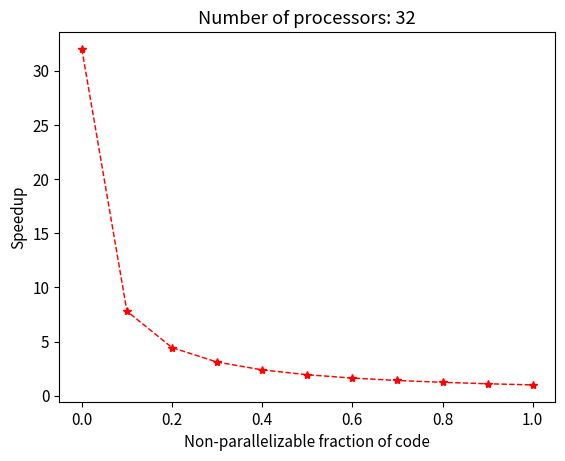

Source code (Python): (Note: this script raises an exception after producing the figure.)
import numpy as np
import matplotlib.pyplot as plt

plt.rcParams.update({'font.size': 11})
plt.rcParams['lines.linewidth'] = 1.05

a = np.linspace(0, 1, 11)
p = 2 ** np.arange(11)

M = np.zeros((11,11))

for i in range(11):
    for j in range(11):
        M[i, j] = 1 / (a[j] + (1 - a[j])/p[i])

print(a)
print(p)
print(M)

plt.figure()
plt.title('Number of processors: {}'.format(p[5]))
plt.plot(a, M[5, :], 'r*--')
plt.xlabel(r'Non-parallelizable fraction of code')
plt.ylabel('Speedup')
plt.savefig("Repositories/AMCS-312/HW1/latex/FixProc.pdf", format="pdf", bbox_inches="tight")
plt.show()

plt.figure()
plt.title('Fraction of non-parallelizable code: {}'.format(a[5]))
plt.semilogx(p, M[:, 5], 'b*--')
plt.xlabel(r'Number of processors')
plt.ylabel('Speedup')
plt.savefig("Repositories/AMCS-312/HW1/latex/FixFrac.pdf", format="pdf", bbox_inches="tight")
plt.show()